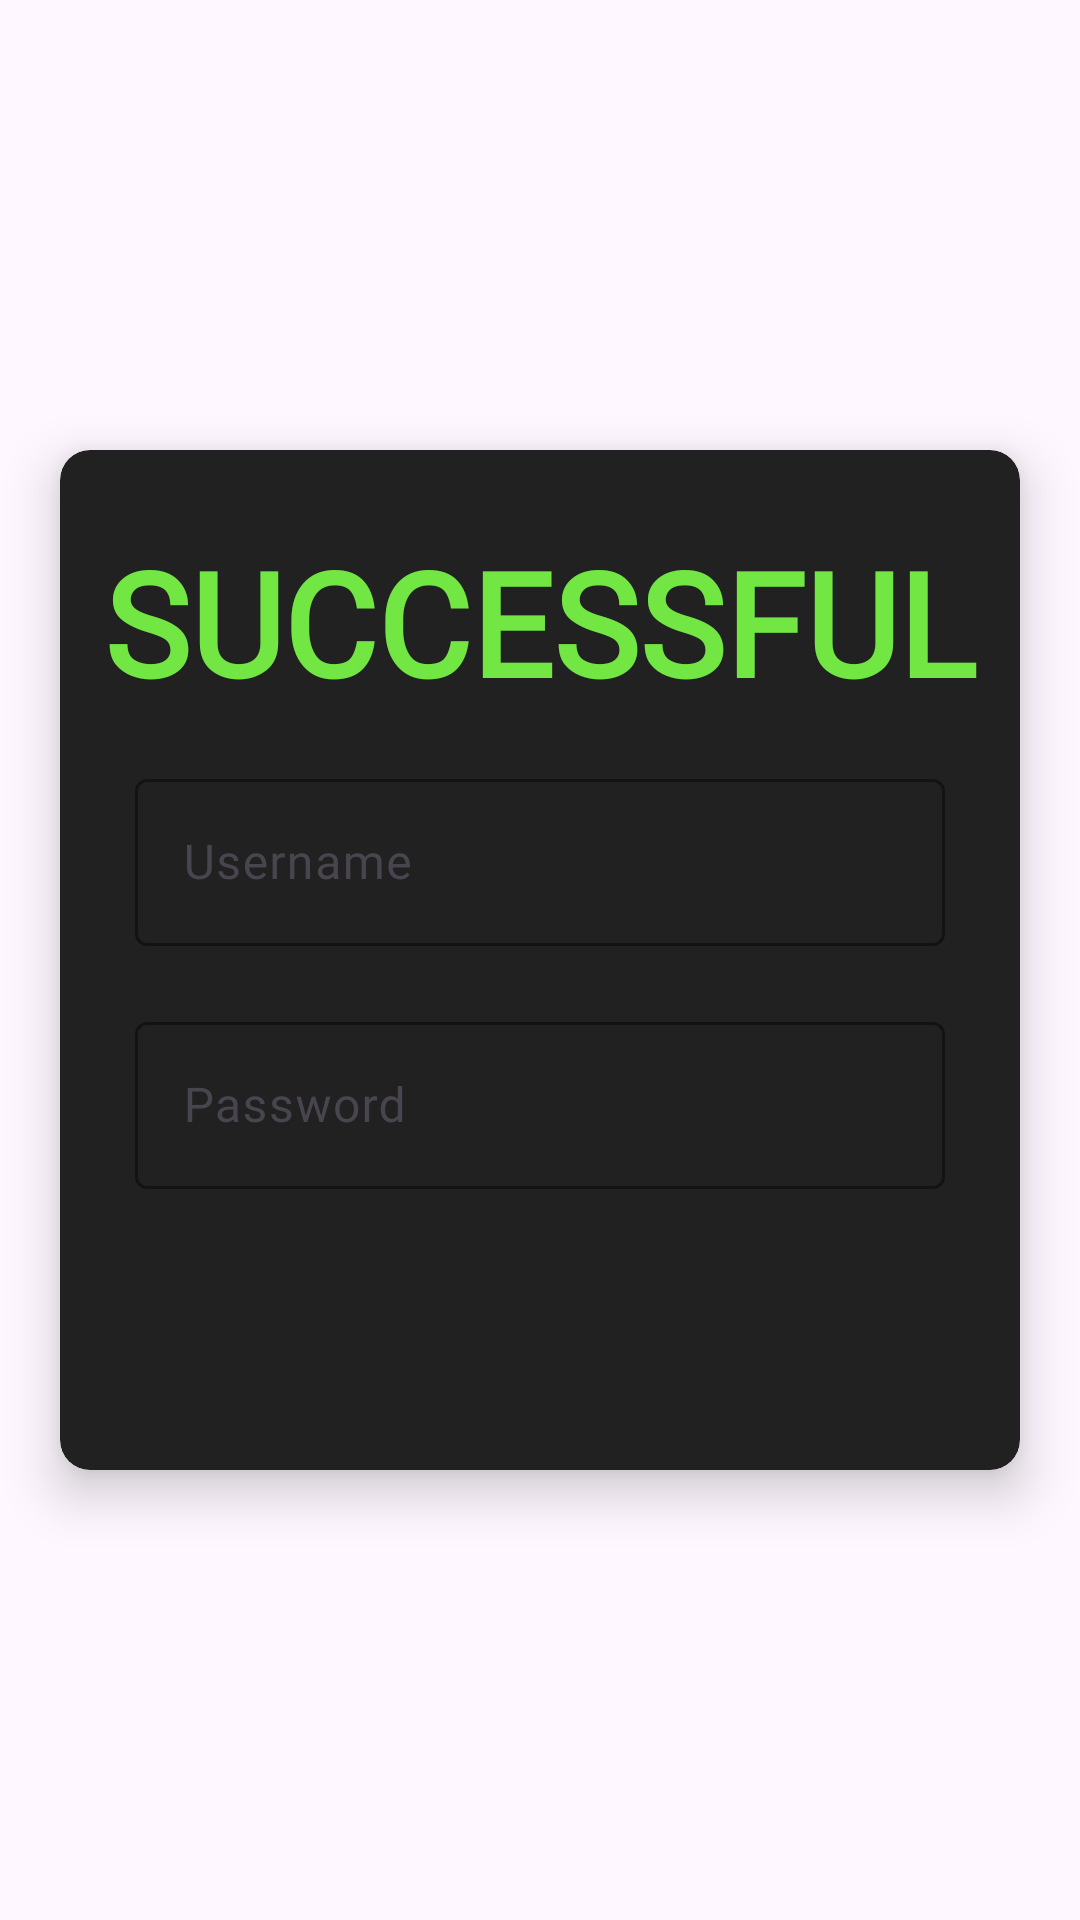

Here is an Android app screen rendered from its layout file. Give the layout XML and the strings, colors and styles it references.
<!-- AndroidManifest.xml: application theme Theme.SignUpLogin1B -->
<!-- res/layout/home_activity.xml -->
<?xml version="1.0" encoding="utf-8"?>
<LinearLayout xmlns:android="http://schemas.android.com/apk/res/android"
    xmlns:app="http://schemas.android.com/apk/res-auto"
    xmlns:tools="http://schemas.android.com/tools"
    android:layout_width="match_parent"
    android:layout_height="match_parent"
    android:orientation="vertical"
    tools:context=".HomeActivity">

    <androidx.cardview.widget.CardView
        android:layout_width="match_parent"
        android:layout_height="wrap_content"
        android:layout_marginLeft="20dp"
        android:layout_marginTop="150dp"
        android:layout_marginRight="20dp"
        android:layout_marginBottom="150dp"
        app:cardBackgroundColor="#212121"
        app:cardCornerRadius="10dp"
        app:cardElevation="10dp"
        app:contentPadding="10dp">

        <LinearLayout
            android:layout_width="match_parent"
            android:layout_height="wrap_content"
            android:layout_marginBottom="30dp"
            android:orientation="vertical">

            <LinearLayout
                android:layout_width="match_parent"
                android:layout_height="wrap_content"
                android:layout_marginTop="15dp"
                android:orientation="vertical">

                <TextView
                    android:id="@+id/textView"
                    android:layout_width="match_parent"
                    android:layout_height="wrap_content"
                    android:fontFamily="@font/alata"
                    android:gravity="center"
                    android:text="SUCCESSFUL"
                    android:textColor="#72E744"
                    android:textSize="48sp"
                    android:textStyle="bold" />
            </LinearLayout>

            <LinearLayout
                android:layout_width="match_parent"
                android:layout_height="wrap_content"
                android:layout_margin="10dp"
                android:orientation="vertical"
                android:padding="5dp">

                <LinearLayout
                    android:layout_width="match_parent"
                    android:layout_height="wrap_content"
                    android:orientation="vertical">

                    <com.google.android.material.textfield.TextInputLayout
                        android:layout_width="match_parent"
                        android:layout_height="wrap_content"
                        app:boxStrokeColor="#72E744"
                        app:hintTextColor="#72E744"
                        >

                        <com.google.android.material.textfield.TextInputEditText
                            android:id="@+id/home_email"
                            android:layout_width="match_parent"
                            android:layout_height="wrap_content"
                            android:fontFamily="@font/alata"
                            android:hint="Username"
                            android:textColor="#FFFFFF" />
                    </com.google.android.material.textfield.TextInputLayout>
                </LinearLayout>

                <LinearLayout
                    android:layout_width="match_parent"
                    android:layout_height="wrap_content"
                    android:layout_marginTop="20dp"
                    android:orientation="vertical">

                    <com.google.android.material.textfield.TextInputLayout
                        android:layout_width="match_parent"
                        android:layout_height="wrap_content"
                        app:boxStrokeColor="#72E744"
                        app:hintTextColor="#72E744"
                        >

                        <com.google.android.material.textfield.TextInputEditText
                            android:id="@+id/home_password"
                            android:layout_width="match_parent"
                            android:layout_height="wrap_content"
                            android:fontFamily="@font/alata"
                            android:hint="Password"
                            android:textColor="#FFFFFF" />
                    </com.google.android.material.textfield.TextInputLayout>
                </LinearLayout>

            </LinearLayout>

            <LinearLayout
                android:layout_width="match_parent"
                android:layout_height="wrap_content"
                android:layout_margin="15dp"
                android:orientation="vertical">

                <Button
                    android:id="@+id/home_signup_btn"
                    android:layout_width="match_parent"
                    android:layout_height="wrap_content"
                    android:backgroundTint="#72E744"
                    android:fontFamily="@font/alata"
                    android:text="Sign up" />
            </LinearLayout>

        </LinearLayout>
    </androidx.cardview.widget.CardView>
</LinearLayout>
<!-- resources referenced by this layout -->
<resources>
  <style name="Theme.SignUpLogin1B" parent="Base.Theme.SignUpLogin1B" />
  <style name="Base.Theme.SignUpLogin1B" parent="Theme.Material3.DayNight.NoActionBar">
          
          
      </style>
</resources>
